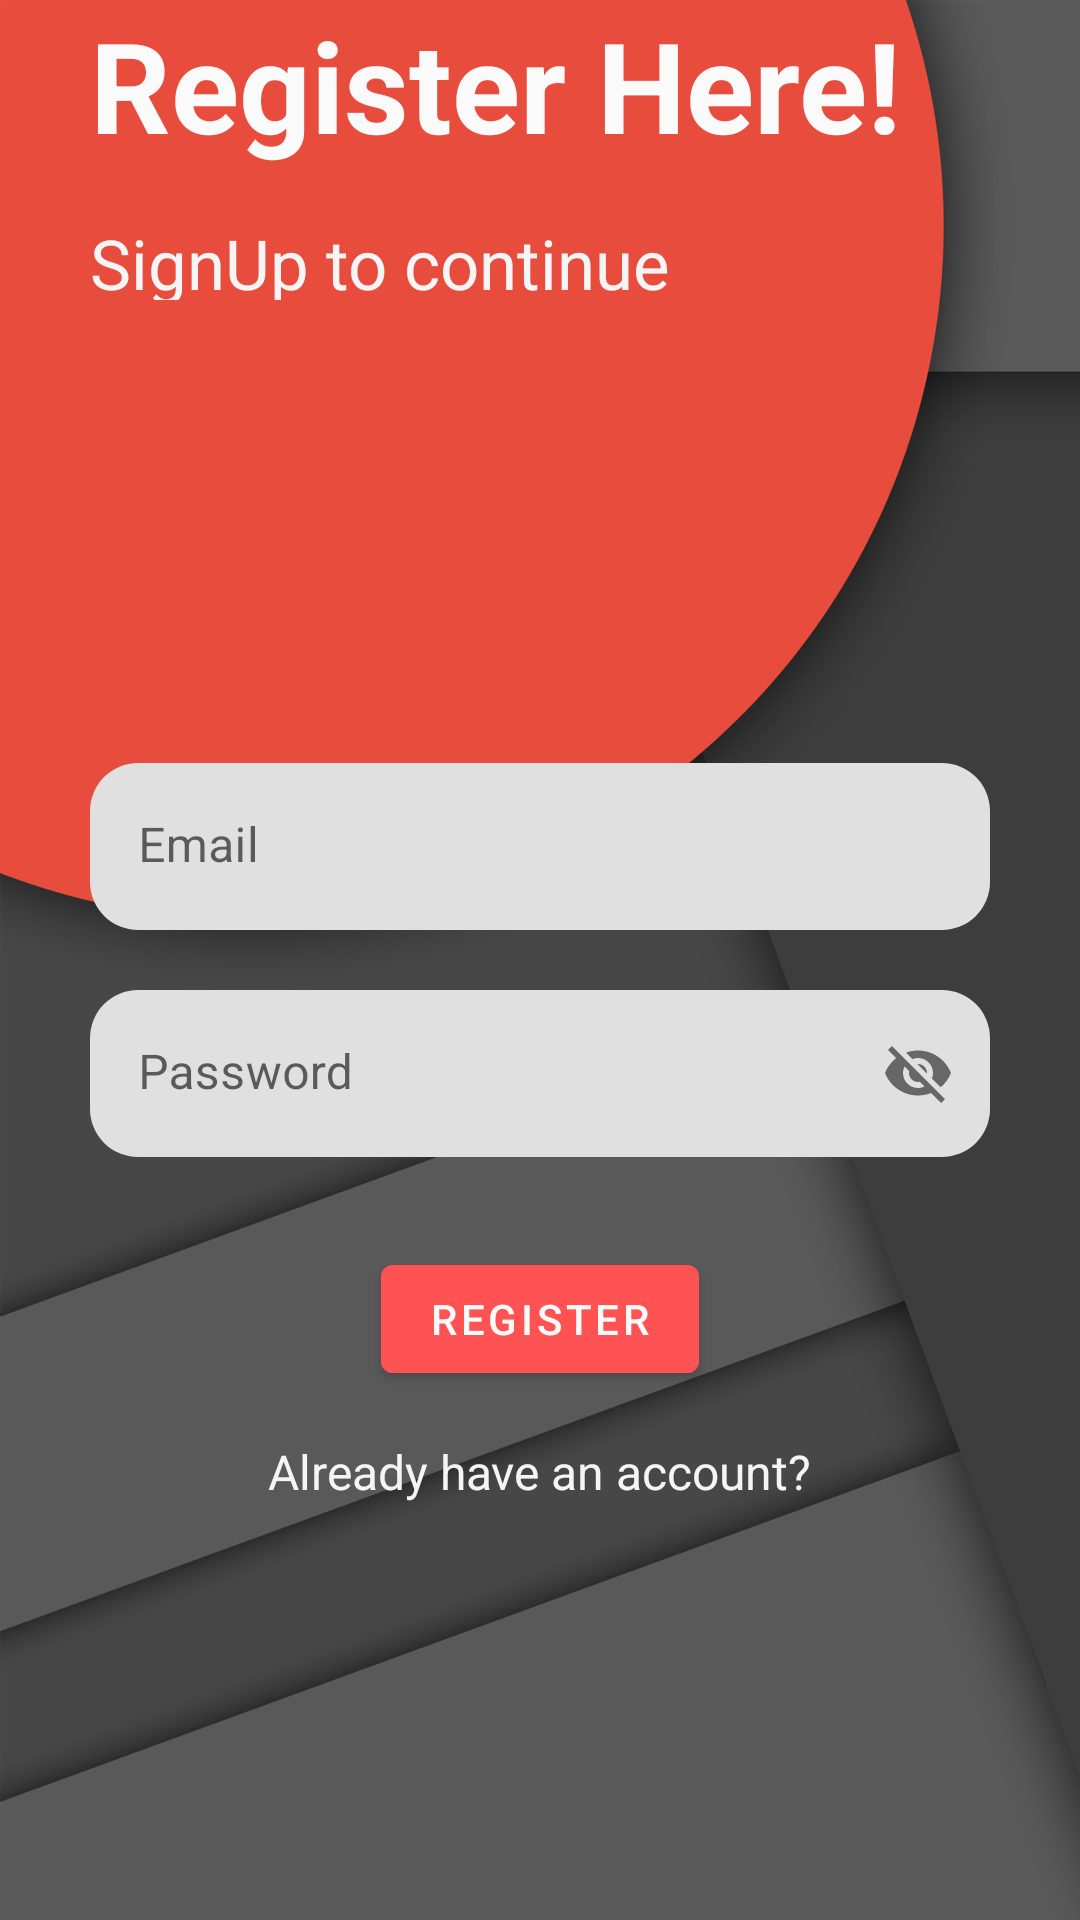

The Android layout XML behind this screen, and the referenced resources:
<!-- AndroidManifest.xml: application theme Theme.MyENotes -->
<!-- res/layout/activity_signup.xml -->
<?xml version="1.0" encoding="utf-8"?>
<RelativeLayout xmlns:android="http://schemas.android.com/apk/res/android"
    xmlns:app="http://schemas.android.com/apk/res-auto"
    xmlns:tools="http://schemas.android.com/tools"
    android:layout_width="match_parent"
    android:layout_height="match_parent"
   android:background="@color/color_primary"
    tools:context=".Signup">


    <ProgressBar
        android:id="@+id/progressBar2"
        style="?android:attr/progressBarStyle"
        android:layout_width="wrap_content"
        android:layout_centerInParent="true"
        android:indeterminate="true"
        android:layout_height="wrap_content"
        android:visibility="gone"
        />

    <RelativeLayout
        android:layout_width="match_parent"
        android:layout_height="match_parent"
        android:id="@+id/relative_register2"
        android:background="@drawable/bg1"
        >

    <RelativeLayout
        android:id="@+id/centerLine2"
        android:layout_width="match_parent"
        android:layout_height="wrap_content"
        android:layout_centerInParent="true">

    </RelativeLayout>

    <LinearLayout
        android:layout_width="match_parent"
        android:layout_height="wrap_content"
        android:layout_above="@+id/centerLine2"
        android:layout_marginLeft="30dp"
        android:layout_marginRight="30dp"
        android:layout_marginBottom="220dp"
        android:orientation="vertical">

        <TextView
            android:layout_width="match_parent"
            android:layout_height="wrap_content"
            android:text="Register Here!"
            android:textColor="@color/color_primary_text"
            android:textSize="42sp"
            android:textStyle="bold" />

        <TextView
            android:layout_width="match_parent"
            android:layout_height="wrap_content"
            android:layout_marginTop="16dp"
            android:text="SignUp to continue"
            android:textColor="@color/color_secondary_text"
            android:textSize="23sp" />

    </LinearLayout>

    <com.google.android.material.textfield.TextInputLayout
        android:id="@+id/email"
        android:layout_width="match_parent"
        android:layout_height="wrap_content"
        android:layout_above="@+id/centerLine2"
        app:boxCornerRadiusBottomEnd="16dp"
        app:boxCornerRadiusBottomStart="16dp"
        app:boxCornerRadiusTopEnd="16dp"
        app:boxCornerRadiusTopStart="16dp"
        android:layout_marginLeft="30dp"
        android:layout_marginRight="30dp"
        android:layout_marginBottom="10dp"
        app:boxStrokeWidth="0dp"
        app:boxStrokeWidthFocused="0dp"
        >

        <EditText
            android:id="@+id/et_login_email_signup"
            android:layout_width="match_parent"
            android:layout_height="wrap_content"

            android:hint="Email"

            android:inputType="textEmailAddress" />


    </com.google.android.material.textfield.TextInputLayout>


    <com.google.android.material.textfield.TextInputLayout
        android:id="@+id/pass"
        android:layout_width="match_parent"
        android:layout_height="wrap_content"
        app:boxCornerRadiusBottomEnd="16dp"
        app:boxCornerRadiusBottomStart="16dp"
        app:boxCornerRadiusTopEnd="16dp"
        app:boxCornerRadiusTopStart="16dp"
        android:layout_below="@+id/centerLine2"
        android:layout_marginLeft="30dp"
        android:layout_marginTop="10dp"
        android:layout_marginRight="30dp"
        app:boxStrokeWidth="0dp"
        app:boxStrokeWidthFocused="0dp"
        app:passwordToggleEnabled="true">

        <EditText
            android:id="@+id/et_login_pass_signup"
            android:layout_width="match_parent"
            android:layout_height="wrap_content"

            android:hint="Password"

            android:inputType="textEmailAddress"


            />


    </com.google.android.material.textfield.TextInputLayout>

    <com.google.android.material.button.MaterialButton
        android:id="@+id/btn_register"
        android:layout_width="wrap_content"
        android:layout_height="wrap_content"
        android:layout_below="@+id/pass"
        android:layout_centerHorizontal="true"
        android:layout_marginStart="30dp"
        android:layout_marginTop="30dp"
        android:layout_marginEnd="30dp"

        android:backgroundTint="@color/color_accent"
        android:text="register">


    </com.google.android.material.button.MaterialButton>

    <TextView
        android:id="@+id/tv_login"
        android:layout_width="wrap_content"
        android:layout_height="wrap_content"
        android:layout_below="@+id/btn_register"
        android:layout_centerHorizontal="true"
        android:layout_marginTop="16dp"
        android:text="Already have an account?"
        android:textColor="@color/color_secondary_text"
        android:textSize="16sp" />

</RelativeLayout>

</RelativeLayout>
<!-- resources referenced by this layout -->
<resources>
  <color name="color_accent">#ff5252</color>
  <color name="color_primary">#424242</color>
  <color name="color_primary_text">#fafafa</color>
  <color name="color_secondary_text">#f5f5f5</color>
  <!-- drawable bg1: jpg bitmap (drawable-v24, 230029 bytes) -->
  <style name="Theme.MyENotes" parent="Theme.MaterialComponents.DayNight.DarkActionBar">
          
          <item name="colorPrimary">@color/color_primary</item>
          <item name="colorPrimaryVariant">@color/color_primary_dark</item>
          <item name="colorOnPrimary">@color/color_primary_text</item>
          
          <item name="colorSecondary">@color/teal_200</item>
          <item name="colorSecondaryVariant">@color/teal_700</item>
          <item name="colorOnSecondary">@color/black</item>
          
          <item name="android:statusBarColor" tools:targetApi="l">?attr/colorPrimaryVariant</item>
          
      </style>
  <color name="color_primary_dark">#1b1b1b</color>
  <color name="teal_200">#FF03DAC5</color>
  <color name="teal_700">#FF018786</color>
  <color name="black">#FF000000</color>
</resources>
